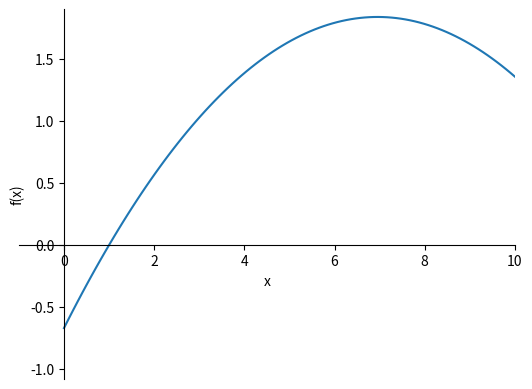

Reproduce this figure in Python.
#!/usr/bin/env python3
# -*- coding: utf-8 -*-

'Lagrange Interpolation'

import numpy as np
import matplotlib.pyplot as plt


class Lagrange:
    mo = []  # 保存分子
    de = []  # 保存分母

    def __init__(self):
        pass

    def calcMolecule(self, xv, x):
        for i in xv:
            val = 1
            for j in xv:
                if i != j:
                    val *= (x - j)

            self.mo.append(val)

    def calcDenominator(self, xv):
        for i in xv:
            val = 1
            for j in xv:
                if i != j:
                    val *= (i - j)

            self.de.append(val)

    def lagrange(self, yv):
        res = 0
        for i in range(len(self.de)):
            res += self.mo[i] / self.de[i] * yv[i]
        return res

    def plot(self, xv, yv):
        lx = np.linspace(0, 10, 100)
        self.calcDenominator(xv)
        self.calcMolecule(xv, 2)
        print('result ', self.lagrange(yv))

        ly = []
        for x in lx:
            self.mo = []  # 清空
            self.calcMolecule(xv, x)
            res = self.lagrange(yv)
            print(x, res)
            ly.append(res)

        print(ly)

        fig = plt.figure()
        ax1 = fig.add_subplot(1, 1, 1, xlim=(-1, 10), ylim=(-1.08, 1.9))

        ax1.xaxis.set_ticks_position('bottom')
        ax1.spines['right'].set_color('none')
        ax1.spines['top'].set_color('none')
        ax1.spines['bottom'].set_position(('data', 0))
        ax1.yaxis.set_ticks_position('left')
        ax1.spines['left'].set_position(('data', 0))
        ax1.plot(lx, ly, label="$f(x)$")

        plt.xlabel("x")  # X轴标签
        plt.ylabel("f(x)")  # Y轴标签

        plt.show()


if __name__ == '__main__':
    lagrange = Lagrange()
    xv = [1, 4, 6]
    yv = [0, 1.3863, 1.7918]
    lagrange.plot(xv, yv)
